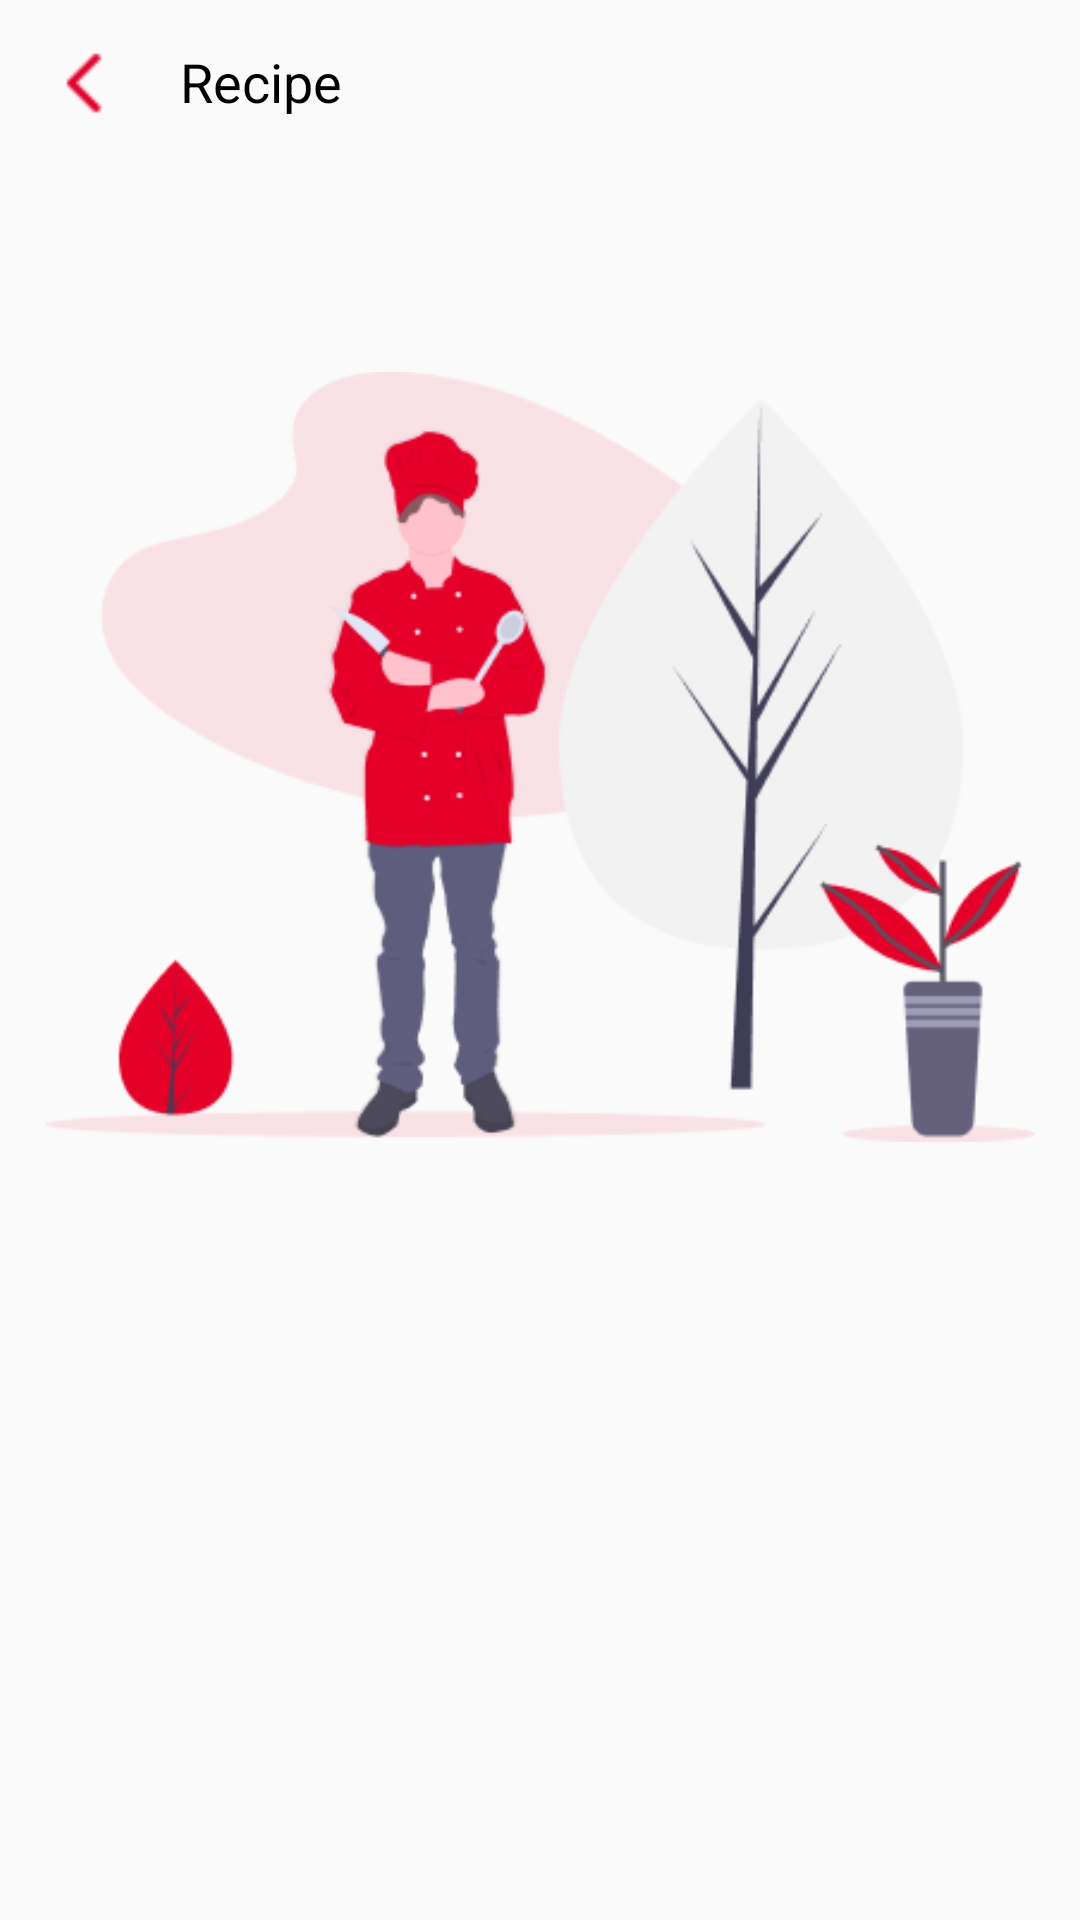

The Android layout XML behind this screen, and the referenced resources:
<!-- AndroidManifest.xml: application theme AppTheme -->
<!-- res/layout/activity_receipt.xml -->
<?xml version="1.0" encoding="utf-8"?>
<LinearLayout
    android:orientation="vertical"
    xmlns:android="http://schemas.android.com/apk/res/android"
    xmlns:app="http://schemas.android.com/apk/res-auto"
    xmlns:tools="http://schemas.android.com/tools"
    android:layout_width="match_parent"
    android:layout_height="match_parent"
    tools:context=".ui.activity.recipe.RecipeActivity">

        <androidx.core.widget.NestedScrollView
            android:id="@+id/recipe_nestedscrollview"
            android:layout_width="match_parent"
            android:layout_height="match_parent">

            <LinearLayout
                android:padding="15dp"
                android:layout_width="match_parent"
                android:layout_height="wrap_content"
                android:orientation="vertical">

                <LinearLayout
                    android:layout_width="match_parent"
                    android:layout_height="match_parent"
                    android:orientation="horizontal">

                    <ImageView
                        android:id="@+id/back_imageview"
                        android:layout_width="25dp"
                        android:layout_height="match_parent"
                        app:srcCompat="@drawable/back" />

                    <TextView
                        android:layout_width="match_parent"
                        android:layout_height="match_parent"
                        android:layout_marginLeft="20dp"
                        android:gravity="center|left"
                        android:text="@string/recipe"
                        android:textColor="@color/textColorBlack"
                        android:textSize="18sp" />

                </LinearLayout>

                <androidx.recyclerview.widget.RecyclerView
                    android:layout_marginTop="20dp"
                    android:id="@+id/recipe_recycleview"
                    android:layout_width="match_parent"
                    android:layout_height="match_parent"
                    android:nestedScrollingEnabled="false"
                    tools:visibility="visible" >

                </androidx.recyclerview.widget.RecyclerView>

                <ImageView
                    android:layout_marginTop="32dp"
                    android:layout_gravity="bottom|center"
                    android:layout_width="wrap_content"
                    android:layout_height="wrap_content"
                    android:src="@drawable/receipt" />

            </LinearLayout>

        </androidx.core.widget.NestedScrollView>


</LinearLayout>
<!-- resources referenced by this layout -->
<resources>
  <color name="textColorBlack">#000000</color>
  <!-- drawable back: png bitmap (drawable, 310 bytes) -->
  <!-- drawable receipt: png bitmap (drawable, 29256 bytes) -->
  <string name="recipe">Recipe</string>
  <style name="AppTheme" parent="Theme.AppCompat.Light.NoActionBar">
          
          <item name="colorPrimary">@color/colorPrimary</item>
          <item name="colorPrimaryDark">@color/colorPrimaryDark</item>
          <item name="colorAccent">@color/colorAccent</item>
      </style>
  <color name="colorPrimary">#E5E5E5</color>
  <color name="colorPrimaryDark">#E50028</color>
  <color name="colorAccent">#444747</color>
</resources>
